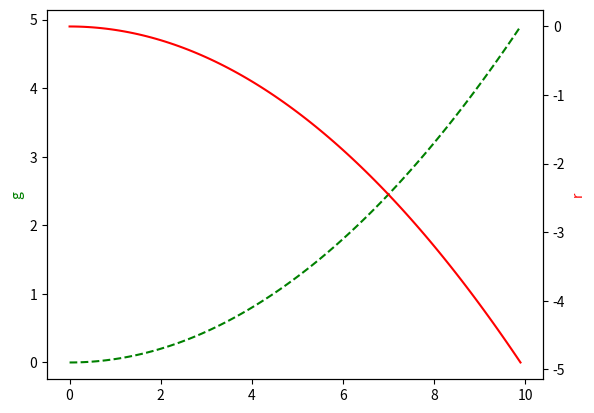

This chart was generated by the following Python code:
'''
次坐标
'''
import matplotlib.pyplot as plt
import numpy as np
x = np.arange(0,10,0.1)
y1 = 0.05*x**2
y2 = -1*y1

fig,ax1 = plt.subplots()
ax2 = ax1.twinx()

ax1.plot(x,y1,'g',linestyle = '--')
ax1.set_ylabel('g',color='g')
ax2.plot(x,y2,'r')
ax2.set_ylabel('r',color='r')

plt.show()